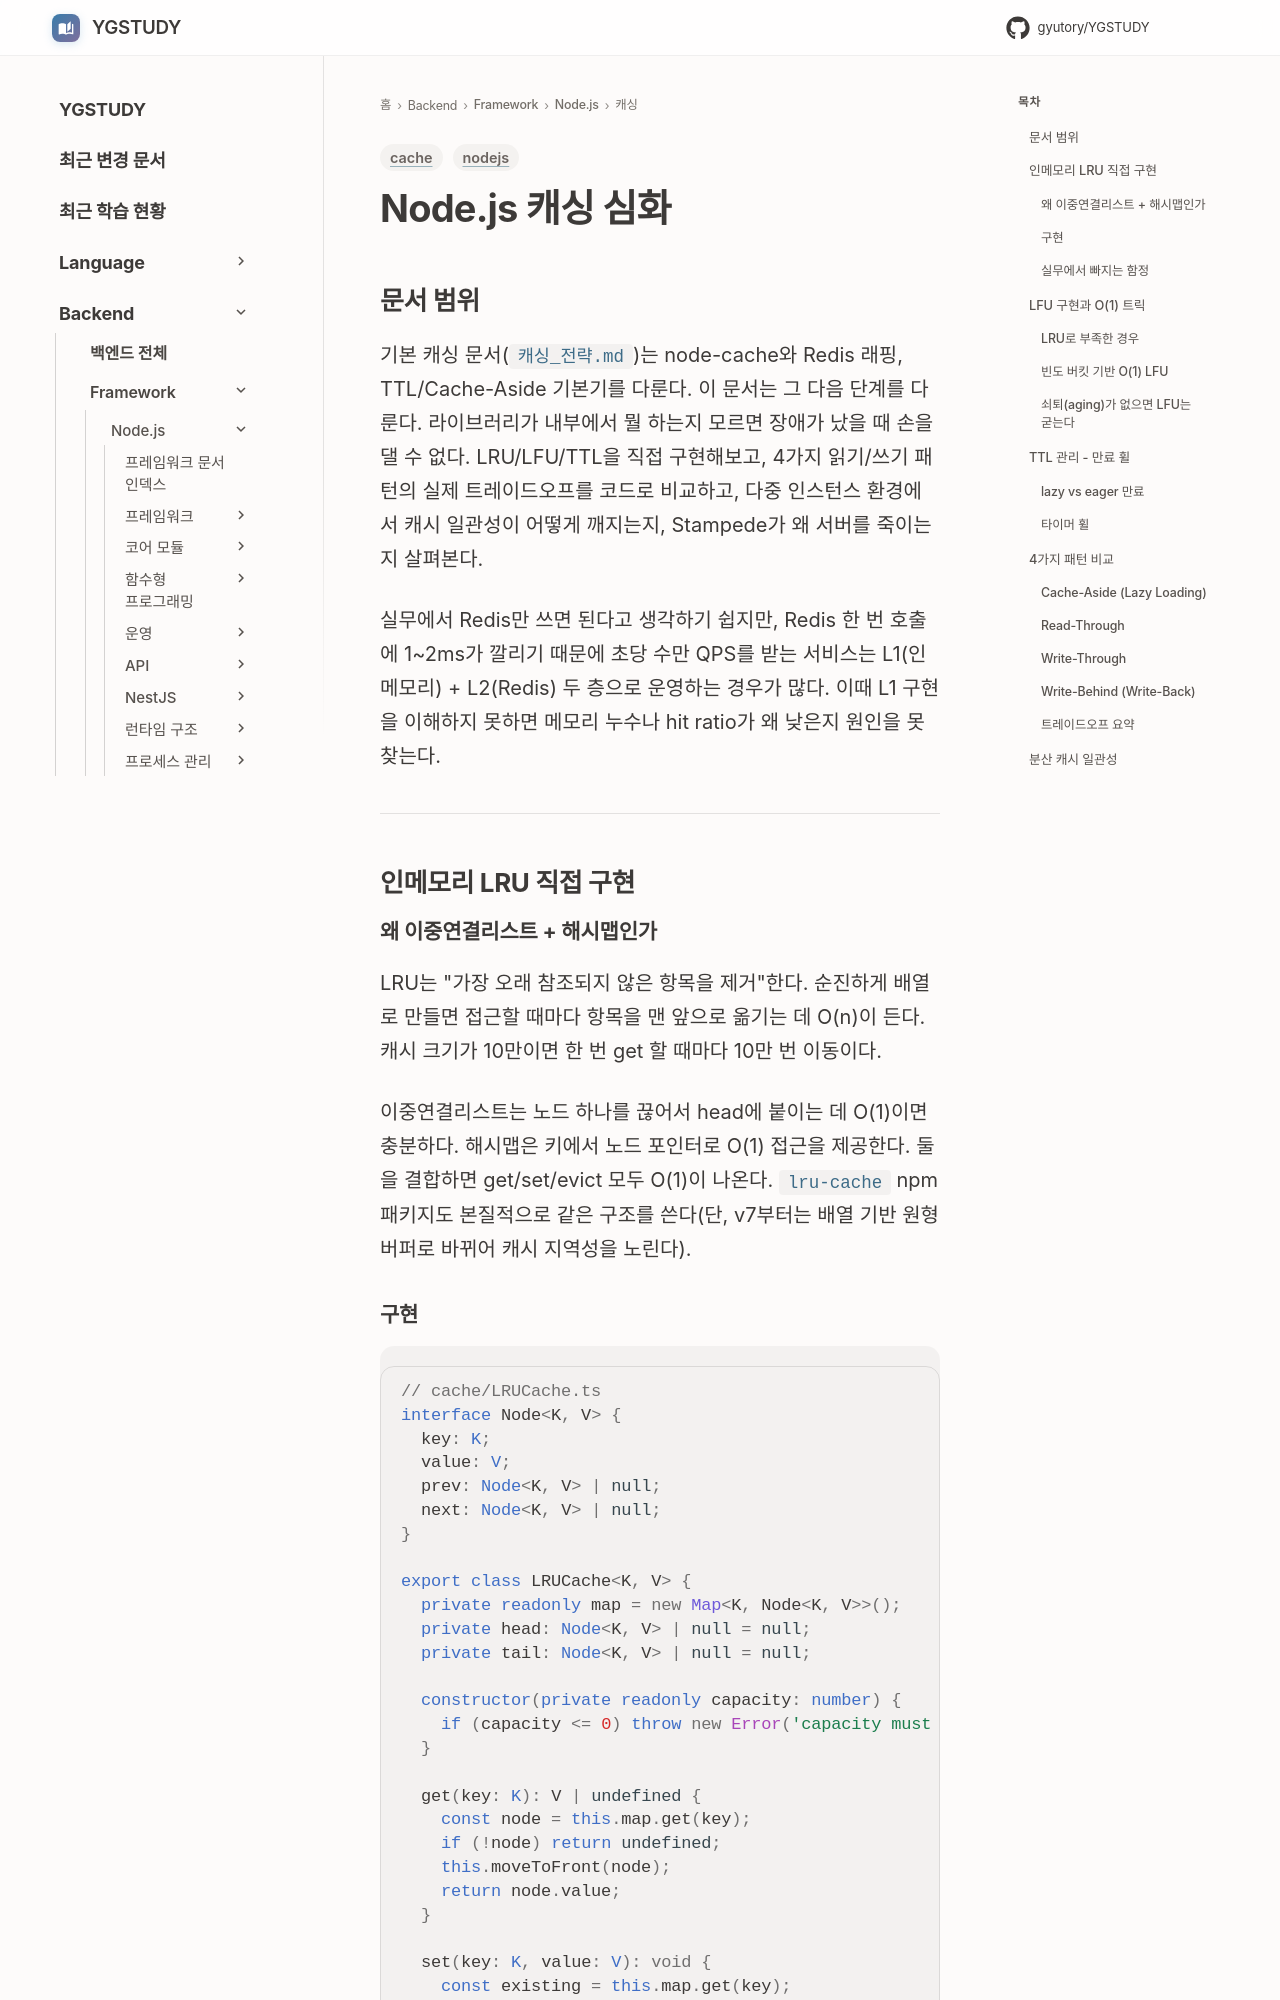

repository: GYUTORY/YGSTUDY · page: Framework/Node/캐싱/Node_Cache_Advanced/index.html · generator: mkdocs

---
title: Node.js 캐싱 심화 - 알고리즘, 패턴, 장애 대응
tags: [nodejs, cache]
updated: 2026-04-17
---

# Node.js 캐싱 심화

## 문서 범위

기본 캐싱 문서(`캐싱_전략.md`)는 node-cache와 Redis 래핑, TTL/Cache-Aside 기본기를 다룬다. 이 문서는 그 다음 단계를 다룬다. 라이브러리가 내부에서 뭘 하는지 모르면 장애가 났을 때 손을 댈 수 없다. LRU/LFU/TTL을 직접 구현해보고, 4가지 읽기/쓰기 패턴의 실제 트레이드오프를 코드로 비교하고, 다중 인스턴스 환경에서 캐시 일관성이 어떻게 깨지는지, Stampede가 왜 서버를 죽이는지 살펴본다.

실무에서 Redis만 쓰면 된다고 생각하기 쉽지만, Redis 한 번 호출에 1~2ms가 깔리기 때문에 초당 수만 QPS를 받는 서비스는 L1(인메모리) + L2(Redis) 두 층으로 운영하는 경우가 많다. 이때 L1 구현을 이해하지 못하면 메모리 누수나 hit ratio가 왜 낮은지 원인을 못 찾는다.

---

## 인메모리 LRU 직접 구현

### 왜 이중연결리스트 + 해시맵인가

LRU는 "가장 오래 참조되지 않은 항목을 제거"한다. 순진하게 배열로 만들면 접근할 때마다 항목을 맨 앞으로 옮기는 데 O(n)이 든다. 캐시 크기가 10만이면 한 번 get 할 때마다 10만 번 이동이다.

이중연결리스트는 노드 하나를 끊어서 head에 붙이는 데 O(1)이면 충분하다. 해시맵은 키에서 노드 포인터로 O(1) 접근을 제공한다. 둘을 결합하면 get/set/evict 모두 O(1)이 나온다. `lru-cache` npm 패키지도 본질적으로 같은 구조를 쓴다(단, v7부터는 배열 기반 원형 버퍼로 바뀌어 캐시 지역성을 노린다).
